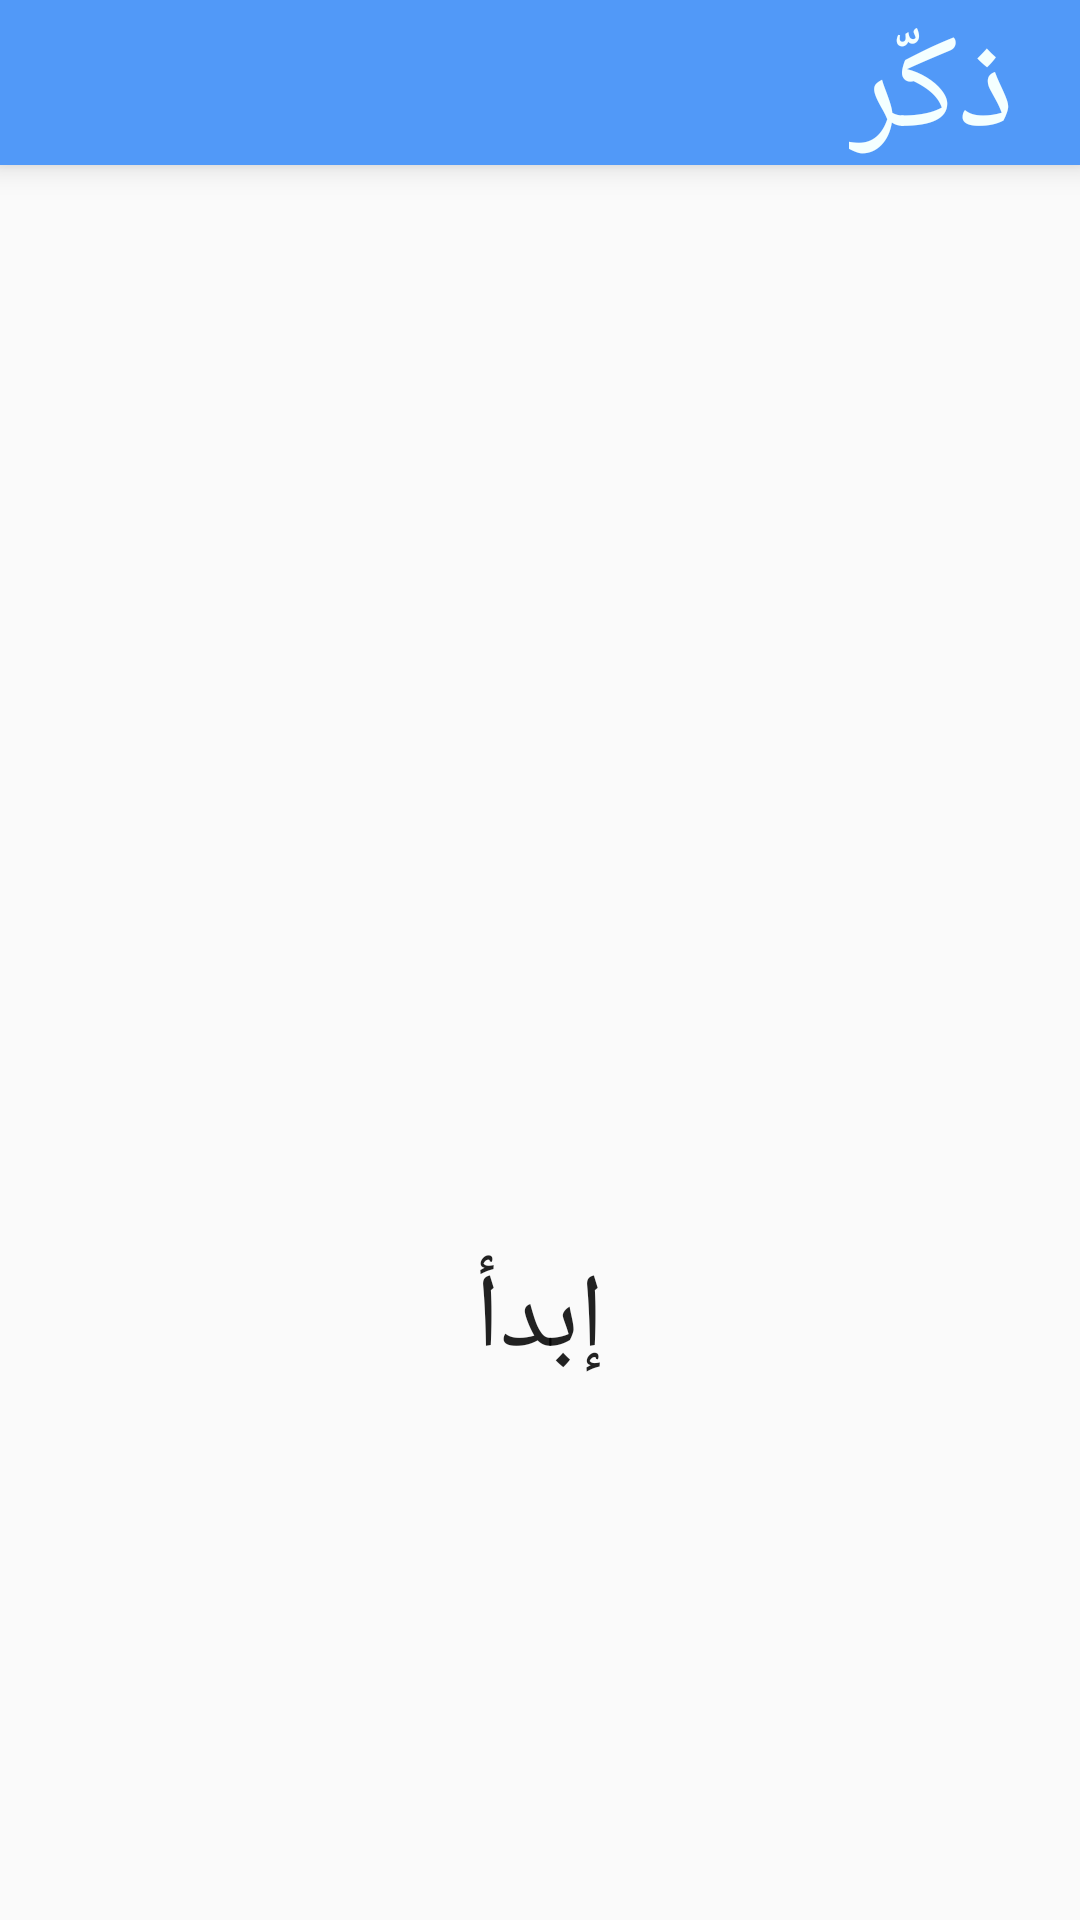

Android layout source for this screen:
<!-- AndroidManifest.xml: application theme AppTheme -->
<!-- res/layout/activity_main.xml -->
<LinearLayout xmlns:android="http://schemas.android.com/apk/res/android"
    xmlns:tools="http://schemas.android.com/tools"
    android:layout_width="match_parent"
    android:layout_height="match_parent"

     tools:context=".MainActivity"
    android:weightSum="1"
    android:orientation="vertical">


    <android.support.v7.widget.Toolbar
        android:layout_width="match_parent"
        android:layout_height="55dp"
        android:background="@color/ColorPrimary"
        android:baselineAligned="false"
        android:orientation="vertical"
        android:elevation="6dp">

        <TextView
            android:layout_width="wrap_content"
            android:layout_height="wrap_content"

            android:text="  ذكّر"
            android:id="@+id/textView2"
            android:textSize="45dp"
            android:textColor="#f4ffff"
            android:layout_gravity="right" />

        <Button
            style="?android:attr/buttonStyleSmall"
            android:layout_width="30dp"
            android:layout_height="30dp"
            android:id="@+id/about_2"
            android:layout_gravity="left"
            android:background="@drawable/about_states" />

    </android.support.v7.widget.Toolbar>

    <RelativeLayout
        android:layout_width="match_parent"
        android:layout_height="match_parent"
        android:layout_gravity="center_horizontal"
        >


        <FrameLayout
            android:paddingLeft="10dp"
            android:paddingRight="10dp"
            android:paddingTop="150dp"
            android:paddingBottom="150dp"

            android:layout_width="match_parent"
            android:layout_height="match_parent"
            android:layout_gravity="center"
            android:layout_alignParentTop="true"
            >

            <Button
                android:layout_width="100dp"
                android:elevation="10dp"
                android:background="@drawable/button_states"
                android:layout_height="100dp"
                android:text="إبدأ"
                android:id="@+id/start"
                android:layout_gravity="center_horizontal|bottom"
                android:textSize="35dp" />

        </FrameLayout>
    </RelativeLayout>

    Button
        style="?android:attr/buttonStyleSmall"
        android:layout_width="wrap_content"
        android:layout_height="wrap_content"
        android:text=""
        android:background="@drawable/button_states"
        android:id="@+id/button3"
        android:layout_gravity="center_horizontal" />



</LinearLayout>
<!-- resources referenced by this layout -->
<resources>
  <color name="ColorPrimary">#5199f8</color>
  <!-- drawable about_states (drawable) -->
  <?xml version="1.0" encoding="utf-8"?>
  <selector xmlns:android="http://schemas.android.com/apk/res/android">
      <item android:state_pressed="false"
          android:drawable="@drawable/about100"/>
  
      <item android:state_pressed="true"
          android:drawable="@drawable/about_100"/>
  </selector>
  <style name="AppTheme" parent="Theme.AppCompat.Light.NoActionBar">
  
          <item name="colorPrimary">@color/ColorPrimary</item>
          <item name="colorPrimaryDark">@color/ColorPrimaryDark</item>
          
      </style>
  <color name="ColorPrimaryDark">#2649ff</color>
</resources>
